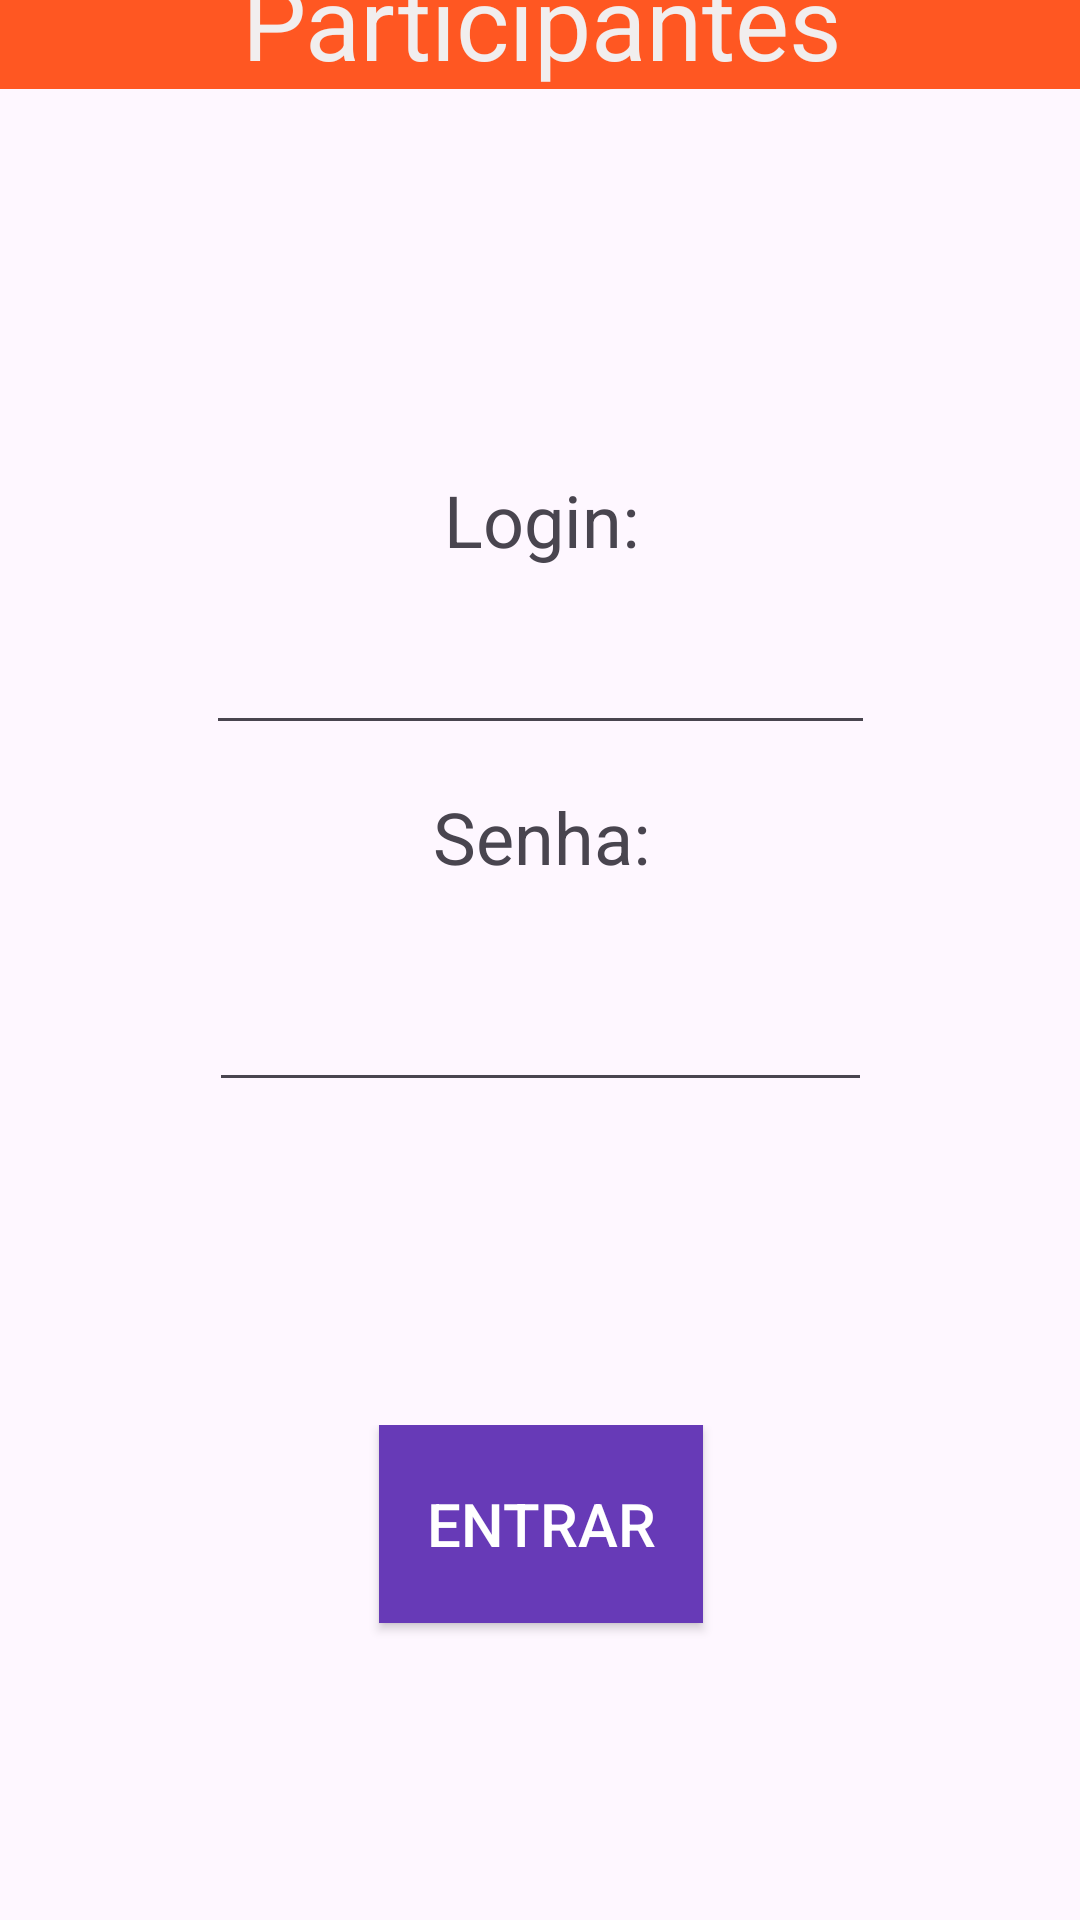

This screen was rendered from an Android layout file. Write that file and the resources it references.
<!-- AndroidManifest.xml: application theme Theme.GerenciadorEventos -->
<!-- res/layout/activity_main.xml -->
<?xml version="1.0" encoding="utf-8"?>
<androidx.constraintlayout.widget.ConstraintLayout xmlns:android="http://schemas.android.com/apk/res/android"
    xmlns:app="http://schemas.android.com/apk/res-auto"
    xmlns:tools="http://schemas.android.com/tools"
    android:layout_width="match_parent"
    android:layout_height="match_parent"
    tools:context=".MainActivity">

    <LinearLayout
        android:layout_width="411dp"
        android:layout_height="85dp"
        android:layout_marginBottom="110dp"
        android:orientation="vertical"
        app:layout_constraintBottom_toBottomOf="@+id/linearLayout"
        app:layout_constraintEnd_toEndOf="parent"
        app:layout_constraintStart_toStartOf="parent"
        app:layout_constraintTop_toBottomOf="@+id/linearLayout2">

        <Button
            android:id="@+id/entrarButton"
            android:layout_width="108dp"
            android:layout_height="66dp"
            android:layout_gravity="center_horizontal|center_vertical"
            android:background="#673AB7"
            android:shadowColor="#673AB7"
            android:text="@string/entrarButton"
            android:textColor="#FFFFFF"
            android:textColorHint="#673AB7"
            android:textColorLink="#673AB7"
            android:textSize="20sp"
            app:rippleColor="#673AB7"
            app:strokeColor="#673AB7" />
    </LinearLayout>

    <LinearLayout
        android:id="@+id/linearLayout2"
        android:layout_width="424dp"
        android:layout_height="292dp"
        android:layout_marginBottom="90dp"
        android:orientation="vertical"
        app:layout_constraintBottom_toBottomOf="@+id/linearLayout"
        app:layout_constraintEnd_toEndOf="parent"
        app:layout_constraintStart_toStartOf="parent"
        app:layout_constraintTop_toTopOf="parent">

        <TextView
            android:id="@+id/loginView"
            android:layout_width="match_parent"
            android:layout_height="wrap_content"
            android:gravity="center_horizontal|center_vertical"
            android:text="@string/login"
            android:textSize="24sp" />

        <EditText
            android:id="@+id/loginText"
            android:layout_width="223dp"
            android:layout_height="59dp"
            android:layout_gravity="center_horizontal|center_vertical"
            android:ems="10"
            android:inputType="text" />

        <TextView
            android:id="@+id/senhaView"
            android:layout_width="match_parent"
            android:layout_height="61dp"
            android:gravity="center_horizontal|center_vertical"
            android:text="@string/senha"
            android:textSize="24sp" />

        <EditText
            android:id="@+id/senhaText"
            android:layout_width="221dp"
            android:layout_height="58dp"
            android:layout_gravity="center_horizontal|center_vertical"
            android:ems="10"
            android:inputType="text" />

    </LinearLayout>

    <LinearLayout
        android:id="@+id/linearLayout"
        android:layout_width="411dp"
        android:layout_height="752dp"
        android:orientation="vertical"
        app:layout_constraintBottom_toBottomOf="parent"
        app:layout_constraintEnd_toEndOf="parent"
        app:layout_constraintStart_toStartOf="parent"
        app:layout_constraintTop_toTopOf="parent">

        <TextView
            android:id="@+id/textView"
            android:layout_width="match_parent"
            android:layout_height="wrap_content"
            android:background="#FF5722"
            android:gravity="center_horizontal|center_vertical"
            android:text="@string/app_name"
            android:textColor="#F1EEEE"
            android:textSize="34sp" />

    </LinearLayout>
</androidx.constraintlayout.widget.ConstraintLayout>
<!-- resources referenced by this layout -->
<resources>
  <string name="app_name">Gerenciador De Participantes</string>
  <string name="entrarButton">Entrar</string>
  <string name="login">Login:</string>
  <string name="senha">Senha:</string>
  <style name="Theme.GerenciadorEventos" parent="Base.Theme.GerenciadorEventos" />
  <style name="Base.Theme.GerenciadorEventos" parent="Theme.Material3.DayNight.NoActionBar">
          
          
      </style>
</resources>
